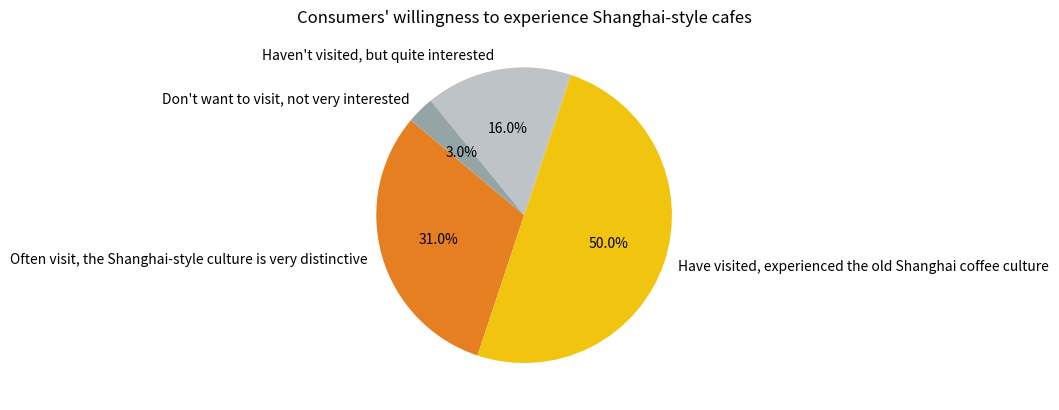

Write Python code to recreate this figure.
import matplotlib.pyplot as plt
import numpy as np

# Data
labels = ["Often visit, the Shanghai-style culture is very distinctive", "Have visited, experienced the old Shanghai coffee culture", "Haven't visited, but quite interested", "Don't want to visit, not very interested"]
sizes = [31, 50, 16, 3]  # The data can be approximately the same
# Colors, try to be close to the original image and can be fine - tuned according to the actual situation
colors = ["#E67E22", "#F1C40F", "#BDC3C7", "#95A5A6"]

# Draw a pie chart
fig, ax = plt.subplots()
ax.pie(sizes, labels=labels, autopct="%1.1f%%", startangle=140, colors=colors)

# Set the title
ax.set_title("Consumers' willingness to experience Shanghai-style cafes")

# Display the chart
plt.show()
